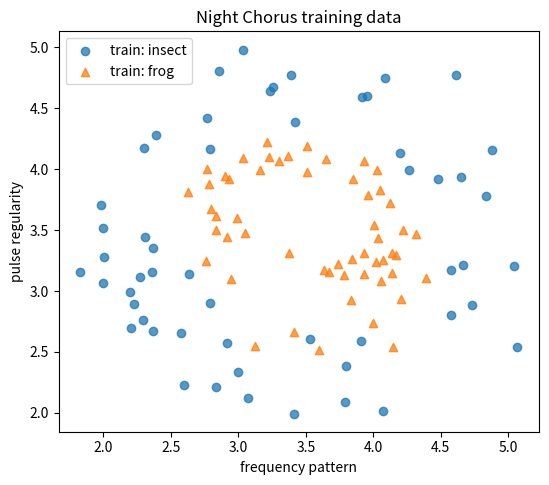

The matplotlib source for this figure: (Note: this script raises an exception after producing the figure.)
import numpy as np
import matplotlib.pyplot as plt

np.set_printoptions(precision=4, suppress=True)

def make_night_chorus(n_samples=180, noise=0.16, seed=100):
    """Generate two noisy rings so model assumptions are easy to see."""
    rng = np.random.default_rng(seed)
    n_insect = n_samples // 2
    n_frog = n_samples - n_insect

    insect_angle = rng.uniform(0.0, 2.0 * np.pi, n_insect)
    frog_angle = rng.uniform(0.0, 2.0 * np.pi, n_frog)

    insect = np.column_stack([np.cos(insect_angle), np.sin(insect_angle)])
    frog = 0.48 * np.column_stack([np.cos(frog_angle), np.sin(frog_angle)])

    X = np.vstack([insect, frog])
    X += rng.normal(scale=noise, size=X.shape)
    X = 3.5 + 1.25 * X  # place both features on an interpretable 1–6-ish scale
    y = np.concatenate([
        np.zeros(n_insect, dtype=int),
        np.ones(n_frog, dtype=int),
    ])
    return X, y


def stratified_split_indices(y, train_fraction=0.60, val_fraction=0.20, seed=30):
    """Return disjoint class-balanced train/validation/test index arrays."""
    rng = np.random.default_rng(seed)
    split_pieces = {"train": [], "val": [], "test": []}

    for label in np.unique(y):
        label_indices = np.flatnonzero(y == label)
        rng.shuffle(label_indices)
        n = len(label_indices)
        n_train = int(train_fraction * n)
        n_val = int(val_fraction * n)

        split_pieces["train"].append(label_indices[:n_train])
        split_pieces["val"].append(label_indices[n_train:n_train + n_val])
        split_pieces["test"].append(label_indices[n_train + n_val:])

    result = {}
    for name, pieces in split_pieces.items():
        result[name] = np.concatenate(pieces)
        rng.shuffle(result[name])
    return result["train"], result["val"], result["test"]


X_all, y_all = make_night_chorus()
train_idx, val_idx, test_idx = stratified_split_indices(y_all)

X_train, y_train = X_all[train_idx], y_all[train_idx]
X_val, y_val = X_all[val_idx], y_all[val_idx]
X_test, y_test = X_all[test_idx], y_all[test_idx]

feature_names = ["frequency pattern", "pulse regularity"]
class_names = {0: "insect", 1: "frog"}

plt.figure(figsize=(6.2, 5.2))
for label, marker in [(0, "o"), (1, "^")]:
    mask = y_train == label
    plt.scatter(
        X_train[mask, 0], X_train[mask, 1],
        marker=marker, alpha=0.75, label=f"train: {class_names[label]}"
    )
plt.xlabel(feature_names[0])
plt.ylabel(feature_names[1])
plt.title("Night Chorus training data")
plt.legend()
plt.show()

print("Train:", X_train.shape, np.bincount(y_train))
print("Validation:", X_val.shape, np.bincount(y_val))
print("Test:", X_test.shape, np.bincount(y_test))

assert len(set(train_idx) & set(val_idx)) == 0
assert len(set(train_idx) & set(test_idx)) == 0
assert len(set(val_idx) & set(test_idx)) == 0
print("✓ The three splits are disjoint")

def accuracy_score(y_true, y_pred):
    """Return the fraction of matching labels as a Python float."""
    y_true = np.asarray(y_true)
    y_pred = np.asarray(y_pred)
    if y_true.shape != y_pred.shape:
        raise ValueError("y_true and y_pred must have the same shape")
    if y_true.size == 0:
        raise ValueError("accuracy is undefined for empty inputs")

    # TODO: compare the arrays, then average the Boolean result.
    raise NotImplementedError("Complete accuracy_score")

y_tiny = np.array([0, 1, 1, 0])
pred_tiny = np.array([0, 1, 0, 0])
assert np.isclose(accuracy_score(y_tiny, pred_tiny), 0.75)
print("✓ Public check passed")

majority_label = int(np.mean(y_train) >= 0.5)
baseline_predictions = np.full(y_val.shape, majority_label, dtype=int)
print("Majority-class validation accuracy:", accuracy_score(y_val, baseline_predictions))

X_demo = np.array([[0.0, 0.0], [1.0, 0.0], [0.0, 2.0]])
query_demo = np.array([0.9, 0.1])

demo_differences = X_demo - query_demo
demo_distances = np.sqrt(np.sum(demo_differences**2, axis=1))
print("Differences:\n", demo_differences)
print("One distance per row:", demo_distances)

def euclidean_distances(X_train, query):
    """Return the Euclidean distance from query to every row of X_train."""
    X_train = np.asarray(X_train, dtype=float)
    query = np.asarray(query, dtype=float)

    # These two steps are provided so the only decision is the reduction axis.
    differences = X_train - query
    squared_differences = differences ** 2

    # TODO: sum across the feature columns (axis=1), then take the square root.
    raise NotImplementedError("Complete euclidean_distances")

expected = np.array([np.sqrt(0.82), np.sqrt(0.02), np.sqrt(4.42)])
actual = euclidean_distances(X_demo, query_demo)
assert actual.shape == (3,)
assert np.allclose(actual, expected)
print("✓ Public check passed")

def knn_predict_one(X_train, y_train, query, k):
    """Predict one binary label by majority vote among the k nearest rows."""
    X_train = np.asarray(X_train, dtype=float)
    y_train = np.asarray(y_train, dtype=int)
    if not isinstance(k, (int, np.integer)) or not 1 <= k <= len(X_train):
        raise ValueError("k must be an integer from 1 through len(X_train)")

    # Distance, sort, slice: the neighbor search is already written for you.
    distances = euclidean_distances(X_train, query)
    neighbor_indices = np.argsort(distances)[:k]
    neighbor_labels = y_train[neighbor_indices]

    # TODO: return 1 when at least half the neighbors are class 1; otherwise 0.
    raise NotImplementedError("Complete knn_predict_one")

X_tiny = np.array([[0.0, 0.0], [1.0, 0.0], [0.0, 2.0], [3.0, 3.0]])
y_tiny = np.array([0, 0, 1, 1])
assert knn_predict_one(X_tiny, y_tiny, np.array([0.9, 0.1]), k=3) == 0
assert knn_predict_one(X_tiny, y_tiny, np.array([2.8, 2.9]), k=1) == 1
print("✓ Public check passed")

def knn_predict(X_train, y_train, X_query, k):
    """Provided wrapper: call your one-example function for every query row."""
    return np.array([
        knn_predict_one(X_train, y_train, query, k)
        for query in np.asarray(X_query)
    ], dtype=int)

candidate_ks = np.array([1, 3, 5, 7, 9, 15, 25])
knn_val_scores = np.array([
    accuracy_score(y_val, knn_predict(X_train, y_train, X_val, int(k)))
    for k in candidate_ks
])

plt.figure(figsize=(6.0, 3.8))
plt.plot(candidate_ks, knn_val_scores, marker="o")
plt.xlabel("k")
plt.ylabel("validation accuracy")
plt.ylim(0.45, 1.02)
plt.title("KNN model selection")
plt.show()

for k, score in zip(candidate_ks, knn_val_scores):
    print(f"k={k:>2}: {score:.3f}")

def select_best_k(k_values, validation_scores):
    """Return the smallest k tied for the highest validation score."""
    k_values = np.asarray(k_values, dtype=int)
    validation_scores = np.asarray(validation_scores, dtype=float)
    if k_values.shape != validation_scores.shape or k_values.size == 0:
        raise ValueError("k_values and validation_scores must be nonempty and aligned")

    best_score = np.max(validation_scores)

    # TODO 1: keep the k values whose score equals best_score.
    # TODO 2: return the smallest tied k as an int.
    raise NotImplementedError("Complete select_best_k")

assert select_best_k([1, 3, 5], [0.8, 0.9, 0.9]) == 3
assert select_best_k([9, 1, 5], [0.7, 0.8, 0.6]) == 1
print("✓ Public check passed")

best_k = select_best_k(candidate_ks, knn_val_scores)
knn_val_predictions = knn_predict(X_train, y_train, X_val, best_k)
knn_val_accuracy = accuracy_score(y_val, knn_val_predictions)
print(f"Selected k={best_k}; validation accuracy={knn_val_accuracy:.3f}")

demo_scores = np.array([-2.0, 0.0, 2.0])
print("Expected sigmoid pattern: small, 0.5, large")
print("Reference values:", 1 / (1 + np.exp(-demo_scores)))

def sigmoid(z):
    """Apply the sigmoid elementwise to a scalar or NumPy array."""
    z = np.asarray(z, dtype=float)

    # Clipping prevents exp(...) from overflowing on very large scores.
    z = np.clip(z, -500.0, 500.0)

    # TODO: translate sigma(z) = 1 / (1 + exp(-z)) into NumPy.
    raise NotImplementedError("Complete sigmoid")

assert np.allclose(sigmoid(np.array([-2.0, 0.0, 2.0])),
                   np.array([0.11920292, 0.5, 0.88079708]))
assert np.isfinite(sigmoid(np.array([-1000.0, 1000.0]))).all()
print("✓ Public check passed")

def logistic_predict_proba(X, w, b):
    """Return P(y=1 | x) for each row of X."""
    X = np.asarray(X, dtype=float)
    w = np.asarray(w, dtype=float)

    # Step 1 is provided: one linear score per row.
    scores = X @ w + b

    # TODO: turn the scores into probabilities.
    raise NotImplementedError("Complete logistic_predict_proba")

X_tiny = np.array([[1.0, 0.0], [0.0, 1.0], [1.0, 1.0]])
w_tiny = np.array([2.0, -1.0])
b_tiny = -0.5
expected = sigmoid(X_tiny @ w_tiny + b_tiny)
assert np.allclose(logistic_predict_proba(X_tiny, w_tiny, b_tiny), expected)
print("✓ Public check passed")

def logistic_predict(X, w, b, threshold=0.5):
    """Convert logistic probabilities into 0/1 predictions."""
    if not 0.0 < threshold < 1.0:
        raise ValueError("threshold must lie strictly between 0 and 1")

    probabilities = logistic_predict_proba(X, w, b)

    # TODO: threshold the probabilities and return an integer array.
    raise NotImplementedError("Complete logistic_predict")

assert np.array_equal(
    logistic_predict(X_tiny, w_tiny, b_tiny, threshold=0.5),
    (expected >= 0.5).astype(int),
)
print("✓ Public check passed")

def fit_logistic_guided(X, y, learning_rate=0.05, num_steps=2000, l2=0.01):
    """Provided batch-gradient trainer for binary logistic regression."""
    X = np.asarray(X, dtype=float)
    y = np.asarray(y, dtype=float)
    n, d = X.shape
    w = np.zeros(d)
    b = 0.0
    history = []

    for _ in range(num_steps):
        # Forward pass: scores -> probabilities.
        probabilities = sigmoid(X @ w + b)
        safe_p = np.clip(probabilities, 1e-12, 1.0 - 1e-12)

        # Binary negative log-likelihood plus a small L2 penalty on w.
        loss = -np.mean(y * np.log(safe_p) + (1.0 - y) * np.log(1.0 - safe_p))
        loss += 0.5 * l2 * np.sum(w**2)
        history.append(loss)

        # Gradient and parameter update. You saw this pattern last week.
        error = probabilities - y
        grad_w = X.T @ error / n + l2 * w
        grad_b = np.mean(error)
        w -= learning_rate * grad_w
        b -= learning_rate * grad_b

    return w, float(b), np.asarray(history)

logistic_w, logistic_b, logistic_history = fit_logistic_guided(X_train, y_train)
logistic_val_predictions = logistic_predict(X_val, logistic_w, logistic_b)
logistic_val_accuracy = accuracy_score(y_val, logistic_val_predictions)

print("Learned w:", logistic_w)
print("Learned b:", logistic_b)
print(f"Logistic validation accuracy: {logistic_val_accuracy:.3f}")

plt.figure(figsize=(6.0, 3.8))
plt.plot(logistic_history)
plt.xlabel("gradient step")
plt.ylabel("training objective")
plt.title("Provided logistic trainer converges")
plt.show()

def gini_impurity(y):
    """Return binary Gini impurity. By convention, an empty node returns 0."""
    y = np.asarray(y, dtype=int)
    if y.size == 0:
        return 0.0

    # The class proportions are provided.
    p1 = np.mean(y == 1)
    p0 = 1.0 - p1

    # TODO: implement G = 1 - p0^2 - p1^2.
    raise NotImplementedError("Complete gini_impurity")

assert np.isclose(gini_impurity([1, 1, 1]), 0.0)
assert np.isclose(gini_impurity([0, 0, 1, 1]), 0.5)
assert np.isclose(gini_impurity([0, 0, 0, 1]), 0.375)
print("✓ Public check passed")

def weighted_gini(y_left, y_right):
    """Return child Gini impurity weighted by child sample counts."""
    y_left = np.asarray(y_left, dtype=int)
    y_right = np.asarray(y_right, dtype=int)
    n_left, n_right = len(y_left), len(y_right)
    total = n_left + n_right
    if total == 0:
        raise ValueError("at least one child must contain an example")

    # TODO: weight each child's impurity by the number of labels in that child.
    raise NotImplementedError("Complete weighted_gini")

left = np.array([0, 0, 0])
right = np.array([0, 1, 1])
expected = (3 * 0.0 + 3 * (4 / 9)) / 6
assert np.isclose(weighted_gini(left, right), expected)
print("✓ Public check passed")

def _best_split_guided(X, y, min_leaf=3):
    """Provided exhaustive search over feature/threshold candidates."""
    best_score = np.inf
    best_feature = None
    best_threshold = None

    for feature in range(X.shape[1]):
        values = np.unique(X[:, feature])
        thresholds = (values[:-1] + values[1:]) / 2.0

        for threshold in thresholds:
            goes_left = X[:, feature] <= threshold
            if np.sum(goes_left) < min_leaf or np.sum(~goes_left) < min_leaf:
                continue
            score = weighted_gini(y[goes_left], y[~goes_left])
            if score < best_score - 1e-12:
                best_score = score
                best_feature = feature
                best_threshold = float(threshold)

    return best_feature, best_threshold, float(best_score)


def fit_tree_guided(X, y, max_depth=3, min_leaf=3, depth=0):
    """Provided small binary decision tree represented by nested dictionaries."""
    y = np.asarray(y, dtype=int)
    node = {
        "prediction": int(np.mean(y) >= 0.5),
        "n": int(len(y)),
        "gini": float(gini_impurity(y)),
    }

    if depth >= max_depth or node["gini"] == 0.0 or len(y) < 2 * min_leaf:
        return node

    feature, threshold, _ = _best_split_guided(X, y, min_leaf=min_leaf)
    if feature is None:
        return node

    goes_left = X[:, feature] <= threshold
    node.update({
        "feature": int(feature),
        "threshold": float(threshold),
        "left": fit_tree_guided(
            X[goes_left], y[goes_left], max_depth, min_leaf, depth + 1
        ),
        "right": fit_tree_guided(
            X[~goes_left], y[~goes_left], max_depth, min_leaf, depth + 1
        ),
    })
    return node


def tree_predict_one(tree, x):
    node = tree
    while "feature" in node:
        if x[node["feature"]] <= node["threshold"]:
            node = node["left"]
        else:
            node = node["right"]
    return int(node["prediction"])


def tree_predict(tree, X):
    return np.array([tree_predict_one(tree, x) for x in np.asarray(X)], dtype=int)

tree_model = fit_tree_guided(X_train, y_train, max_depth=3, min_leaf=3)
tree_val_predictions = tree_predict(tree_model, X_val)
tree_val_accuracy = accuracy_score(y_val, tree_val_predictions)

root_feature = feature_names[tree_model["feature"]]
root_threshold = tree_model["threshold"]
print(f"Root question: Is {root_feature} <= {root_threshold:.3f}?")
print(f"Decision-tree validation accuracy: {tree_val_accuracy:.3f}")

validation_scores = {
    "KNN": knn_val_accuracy,
    "Logistic regression": logistic_val_accuracy,
    "Decision tree": tree_val_accuracy,
}

print("Validation scores")
for name, score in validation_scores.items():
    print(f"  {name:<20} {score:.3f}")

selected_model = max(validation_scores, key=validation_scores.get)
print("\nSelected model:", selected_model)

predictors = {
    "KNN": lambda X: knn_predict(X_train, y_train, X, best_k),
    "Logistic regression": lambda X: logistic_predict(X, logistic_w, logistic_b),
    "Decision tree": lambda X: tree_predict(tree_model, X),
}

# This is the first use of y_test anywhere in the notebook.
selected_test_predictions = predictors[selected_model](X_test)
selected_test_accuracy = accuracy_score(y_test, selected_test_predictions)
print(f"One-time test accuracy for {selected_model}: {selected_test_accuracy:.3f}")

def plot_decision_boundary(title, predict_fn):
    x1 = np.linspace(X_all[:, 0].min() - 0.25, X_all[:, 0].max() + 0.25, 120)
    x2 = np.linspace(X_all[:, 1].min() - 0.25, X_all[:, 1].max() + 0.25, 120)
    grid_x1, grid_x2 = np.meshgrid(x1, x2)
    grid = np.column_stack([grid_x1.ravel(), grid_x2.ravel()])
    grid_labels = predict_fn(grid).reshape(grid_x1.shape)

    plt.figure(figsize=(6.0, 5.0))
    plt.contourf(grid_x1, grid_x2, grid_labels, levels=[-0.5, 0.5, 1.5], alpha=0.25)
    for label, marker in [(0, "o"), (1, "^")]:
        mask = y_train == label
        plt.scatter(
            X_train[mask, 0], X_train[mask, 1], marker=marker,
            label=f"train: {class_names[label]}", alpha=0.75
        )
    plt.xlabel(feature_names[0])
    plt.ylabel(feature_names[1])
    plt.title(title)
    plt.legend()
    plt.show()


plot_decision_boundary(f"KNN decision map (k={best_k})", predictors["KNN"])
plot_decision_boundary("Logistic-regression decision map", predictors["Logistic regression"])
plot_decision_boundary("Depth-3 decision-tree map", predictors["Decision tree"])

# Leave a flag False to skip that optional section during Restart → Run all.
RUN_BONUS_A = False
RUN_BONUS_B = False
RUN_BONUS_C = False

def pairwise_distances(X_query, X_train):
    """Return all query-to-training Euclidean distances with shape (m, n)."""
    X_query = np.asarray(X_query, dtype=float)
    X_train = np.asarray(X_train, dtype=float)

    # Broadcasting creates shape (m, n, d): every query minus every train row.
    differences = X_query[:, None, :] - X_train[None, :, :]

    # TODO: reduce over the feature axis to produce shape (m, n).
    raise NotImplementedError("Complete pairwise_distances")

if RUN_BONUS_A:
    demo = pairwise_distances(X_val[:4], X_train[:7])
    assert demo.shape == (4, 7)
    assert np.allclose(demo[0], euclidean_distances(X_train[:7], X_val[0]))
    print("✓ Bonus A public check passed")

def quadratic_features(X):
    """Map two features to [x1, x2, x1^2, x1*x2, x2^2]."""
    X = np.asarray(X, dtype=float)
    x1, x2 = X[:, 0], X[:, 1]

    # TODO: return a five-column feature matrix in the documented order.
    raise NotImplementedError("Complete quadratic_features")

if RUN_BONUS_B:
    sample = np.array([[2.0, 3.0], [-1.0, 4.0]])
    expected = np.array([[2.0, 3.0, 4.0, 6.0, 9.0],
                         [-1.0, 4.0, 1.0, -4.0, 16.0]])
    assert np.allclose(quadratic_features(sample), expected)
    print("✓ Bonus B public check passed")

if RUN_BONUS_B:
    Q_train = quadratic_features(X_train)
    Q_val = quadratic_features(X_val)

    # Scale using training statistics only.
    q_mean = Q_train.mean(axis=0)
    q_std = Q_train.std(axis=0)
    q_std[q_std == 0] = 1.0
    Q_train_scaled = (Q_train - q_mean) / q_std
    Q_val_scaled = (Q_val - q_mean) / q_std

    quad_w, quad_b, quad_history = fit_logistic_guided(
        Q_train_scaled,
        y_train,
        learning_rate=0.20,
        num_steps=10000,
        l2=0.0,
    )
    quad_val_probabilities = logistic_predict_proba(Q_val_scaled, quad_w, quad_b)
    quad_val_predictions = (quad_val_probabilities >= 0.5).astype(int)
    print("Quadratic-logistic validation accuracy:",
          accuracy_score(y_val, quad_val_predictions))

    def quadratic_logistic_predictor(X):
        Q = (quadratic_features(X) - q_mean) / q_std
        return logistic_predict(Q, quad_w, quad_b)

    plot_decision_boundary(
        "Quadratic-feature logistic decision map",
        quadratic_logistic_predictor,
    )

def binary_log_loss(y_true, probabilities):
    """Return mean binary negative log-likelihood."""
    y_true = np.asarray(y_true, dtype=float)
    probabilities = np.asarray(probabilities, dtype=float)
    if y_true.shape != probabilities.shape or y_true.size == 0:
        raise ValueError("inputs must be nonempty and have the same shape")

    # Keep log(0) out of the building.
    p = np.clip(probabilities, 1e-12, 1.0 - 1e-12)

    # TODO: implement mean binary NLL.
    raise NotImplementedError("Complete binary_log_loss")

if RUN_BONUS_C:
    y_demo = np.array([0.0, 1.0])
    p_demo = np.array([0.25, 0.80])
    expected = -np.mean(y_demo * np.log(p_demo) + (1 - y_demo) * np.log(1 - p_demo))
    assert np.isclose(binary_log_loss(y_demo, p_demo), expected)
    print("✓ Bonus C public check passed")

if RUN_BONUS_B and RUN_BONUS_C:
    plain_val_probabilities = logistic_predict_proba(X_val, logistic_w, logistic_b)
    print("Plain logistic validation NLL:",
          binary_log_loss(y_val, plain_val_probabilities))
    print("Quadratic logistic validation NLL:",
          binary_log_loss(y_val, quad_val_probabilities))
